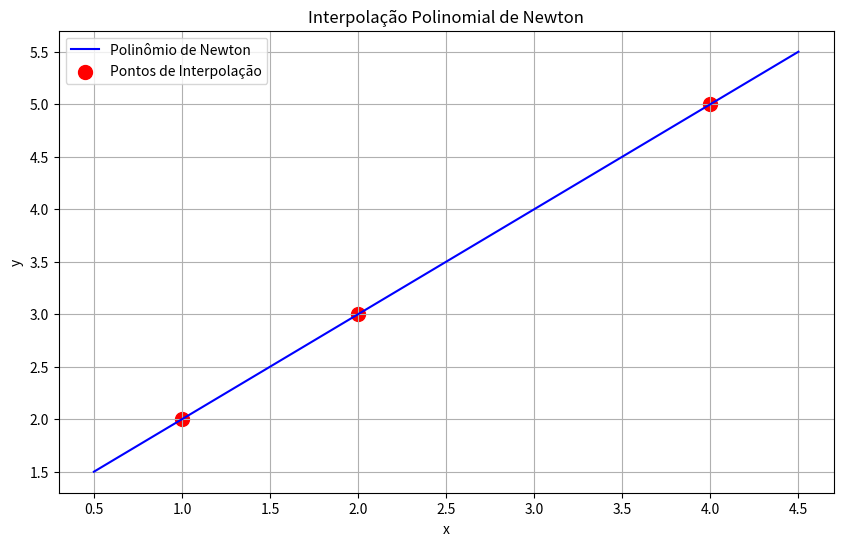

Write Python code to recreate this figure.
import numpy as np
import matplotlib.pyplot as plt

def FormaDeNewton(x_tab, y_tab):
    """
    Calcula o polinômio interpolador usando a forma de Newton
    
    Parâmetros:
    x_tab -- array numpy com os pontos x de interpolação
    y_tab -- array numpy com os valores correspondentes y
    
    Retorna:
    coeficientes -- array com os coeficientes do polinômio de Newton
    """
    n = len(x_tab)
    coeficientes = np.zeros(n)
    diferenças = y_tab.copy()  # Inicializa com os valores y
    
    # Calcula as diferenças divididas iterativamente
    for ordem in range(1, n):
        for i in range(n - ordem):
            # Calcula a diferença dividida de ordem atual
            diferenças[i] = (diferenças[i + 1] - diferenças[i]) / (x_tab[i + ordem] - x_tab[i])
        coeficientes[ordem] = diferenças[0]
    
    # O primeiro coeficiente é simplesmente y[0]
    coeficientes[0] = y_tab[0]
    
    return coeficientes

def avalia_newton(x, x_tab, coeficientes):
    """
    Avalia o polinômio de Newton em um ponto x
    
    Parâmetros:
    x -- ponto onde avaliar o polinômio
    x_tab -- array com os pontos x originais
    coeficientes -- array com os coeficientes calculados
    
    Retorna:
    valor do polinômio em x
    """
    resultado = coeficientes[0]
    for i in range(1, len(coeficientes)):
        termo = coeficientes[i]
        for j in range(i):
            termo *= (x - x_tab[j])
        resultado += termo
    return resultado

# Exemplo de uso
x_tab = np.array([1., 2., 4.])
y_tab = np.array([2., 3., 5.])

# Calcula os coeficientes
coeficientes = FormaDeNewton(x_tab, y_tab)

# Cria pontos para plotagem suave
x_plot = np.linspace(min(x_tab)-0.5, max(x_tab)+0.5, 1000)
y_plot = np.array([avalia_newton(x, x_tab, coeficientes) for x in x_plot])

# Plotagem
plt.figure(figsize=(10, 6))
plt.plot(x_plot, y_plot, 'b-', label='Polinômio de Newton')
plt.scatter(x_tab, y_tab, color='red', marker='o', s=100, 
           label='Pontos de Interpolação')
plt.grid(True)
plt.legend()
plt.title('Interpolação Polinomial de Newton')
plt.xlabel('x')
plt.ylabel('y')
plt.show()

print("\nVerificação dos pontos:")
for i in range(len(x_tab)):
    valor_calculado = avalia_newton(x_tab[i], x_tab, coeficientes)
    print(f"Ponto ({x_tab[i]}, {y_tab[i]}): valor calculado = {valor_calculado:.2f}")

print("\nCoeficientes do polinômio de Newton:")
print(coeficientes)